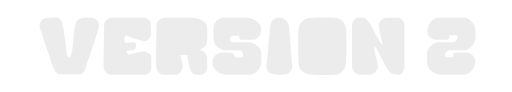
t = 0.00 s
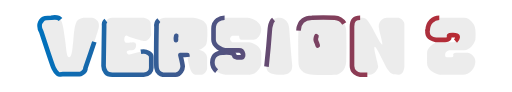
t = 0.94 s
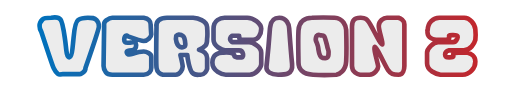
t = 1.87 s
t = 2.81 s: frame unchanged from t = 1.87 s, image omitted
t = 3.75 s: frame unchanged from t = 1.87 s, image omitted
t = 4.68 s: frame unchanged from t = 1.87 s, image omitted

The animated SVG that drew these frames (rendered in a browser with its animation timeline set to each time). Animation: 21 CSS @keyframes rules; one cycle of 5.62 s, repeats indefinitely.

<svg width="440" height="79" viewBox="0 0 440 79" fill="none" xmlns="http://www.w3.org/2000/svg" style="">
<g id="Frame 1">
<path id="Vector 4" d="M52 38H388" stroke="white" stroke-opacity="0.15" stroke-width="74" stroke-linecap="round" class="gkuhfovC_0"></path>
<g id="Vector 1">
<path d="M52 16.7209C50.4 14.7209 46 14.8875 44 15.2209C42 15.2209 37.7 15.5209 36.5 16.7209C35 18.2209 34 19.7209 34 22.2209C34 24.2209 35 26.3875 35.5 27.2209C38.6667 36.8875 45.2 56.6209 46 58.2209C47 60.2209 47.5 61.7209 49.5 63.2209C51.5 64.7209 50.5 63.7209 54 63.7209H66C69.5 63.7209 69.5 63.7209 71.5 62.2209C73.1 61.0209 73.5 59.0542 73.5 58.2209C77.3333 47.2209 85 24.7209 85 22.7209C85 20.2209 85 19.2209 83 17.2209C81 15.2209 79.5 15.2209 75.5 15.2209C71.5 15.2209 70 15.2209 67 17.2209C64 19.2209 63.5 30.2209 63 34.7209C62.5 39.2209 62 49.2209 59.5 49.2209C57 49.2209 57 41.7209 56 34.7209C55 27.7209 54 19.2209 52 16.7209Z" fill="#D9D9D9" fill-opacity="0.5" class="gkuhfovC_1"></path>
<path d="M91 17.7209C89.4 18.9209 89.3333 21.5542 89.5 22.7209C89.3333 33.2209 89 54.7209 89 56.7209C89 59.2209 89.5 60.2209 91 62.2209C92.2 63.8209 95.1667 64.2209 96.5 64.2209H123.5C126 64.2209 127 63.7209 128.5 62.2209C129.7 61.0209 130 59.0542 130 58.2209V48.7209C130 46.2209 126 44.2209 123.5 44.2209C121 44.2209 117 45.2209 114 46.2209C111 47.2209 109.5 46.7209 109 45.2209C108.5 43.7209 110.5 43.2209 113 43.2209C115.5 43.2209 117 41.7209 117 38.7209C117 36.3209 115 36.0542 114 36.2209C112.167 36.5542 108.3 37.0209 107.5 36.2209C106.5 35.2209 106.5 32.7209 107.5 31.2209C108.3 30.0209 109.5 30.7209 110 31.2209C113.833 32.5542 121.9 35.2209 123.5 35.2209C125.5 35.2209 126 35.2209 128 33.2209C129.6 31.6209 130 30.2209 130 29.7209C129.833 27.3875 129.5 22.4209 129.5 21.2209C129.5 19.7209 129.5 18.7209 128 17.2209C126.8 16.0209 124.5 15.3875 123.5 15.2209H96.5C94 15.2209 93 16.2209 91 17.7209Z" fill="#D9D9D9" fill-opacity="0.5" class="gkuhfovC_2"></path>
<path d="M136.5 17.2209C134.5 18.8209 134.333 21.8875 134.5 23.2209C134.333 33.2209 134.1 54.2209 134.5 58.2209C134.9 62.2209 138.333 63.8875 140 64.2209H151C155 64.2209 157 59.2209 157 57.2209C157 55.2209 156.5 53.2209 155 47.2209H161C161 50.2209 163 59.7209 165 62.2209C167 64.7209 168.5 64.2209 172.5 64.2209C175.7 64.2209 177.5 60.8875 178 59.2209V49.7209C178 47.2209 176.5 44.2209 171 42.7209C173 42.2209 175 40.7209 176.5 39.2209C177.7 38.0209 178 34.7209 178 33.2209C178.167 32.2209 178.4 28.8209 178 23.2209C177.6 17.6209 169.833 15.5542 166 15.2209H143.5C141.5 15.2209 139 15.2209 136.5 17.2209Z" fill="#D9D9D9" fill-opacity="0.5" class="gkuhfovC_3"></path>
<path d="M193 15.2209C189.5 15.2209 183.5 17.2209 183.5 24.7209V34.2209C183.5 39.7209 191 43.2209 193.5 43.2209H205.5C209.5 43.2209 209.5 49.2209 208 49.2209C206.5 49.2209 202 49.7209 201.5 48.2209C201.5 44.2209 193 45.2209 191 45.2209C189 45.2209 182.5 46.2209 182.5 53.7209C182.5 61.2209 191 64.2209 194 64.2209H214.5C220.5 64.2209 224.5 57.2209 224.5 55.2209V45.2209C224.5 39.7209 216.5 36.2209 214 36.2209H199.5C196.3 33.8209 198.167 31.5542 199.5 30.7209H205.5C205.5 32.2209 206 34.2209 207.5 34.2209H217.5C221.5 34.2209 224.5 29.7209 224.5 24.7209C224.5 19.7209 217.5 15.2209 212.5 15.2209H193Z" fill="#D9D9D9" fill-opacity="0.5" class="gkuhfovC_4"></path>
<path d="M229 57.2209C229.5 52.7209 231.5 31.2209 232 24.2209C232.5 22.7209 232 15.2209 240 15.2209C246.4 15.2209 248.333 21.2209 248.5 24.2209C249 31.2209 250.2 47.1209 251 54.7209C252 64.2209 245 64.2209 239 64.2209C233 64.2209 228.5 61.7209 229 57.2209Z" fill="#D9D9D9" fill-opacity="0.5" class="gkuhfovC_5"></path>
<path d="M256.5 26.2209C257 17.7209 263 15.2209 268 15.2209C271.333 15.0542 279.9 14.8209 287.5 15.2209C295.1 15.6209 297.333 22.3875 297.5 25.7209C297.667 31.3875 297.9 44.7209 297.5 52.7209C297.1 60.7209 291.667 63.7209 289 64.2209C285.5 64.3875 276.6 64.6209 269 64.2209C259.5 63.7209 256.5 58.7209 256.5 53.7209C256.5 48.7209 256 34.7209 256.5 26.2209Z" fill="#D9D9D9" fill-opacity="0.5" class="gkuhfovC_6"></path>
<path d="M309.5 15.2209C306 15.2209 302.5 16.2209 302.5 22.7209V56.7209C302.5 61.9209 307.167 63.8875 309.5 64.2209H317.5C322 64.2209 325 59.2209 325 57.2209C325 55.2209 320.5 40.7209 322 40.2209C323.5 39.7209 331 56.7209 333.5 60.2209C336 63.7209 337.5 64.2209 342.5 64.2209C346.5 64.2209 347.5 59.2209 347.5 56.7209V20.7209C347.5 17.5209 344.167 15.7209 342.5 15.2209H332.5C329.5 15.2209 325.5 18.2209 325.5 22.2209C325.5 26.2209 329.5 37.7209 328.5 38.2209C327.5 38.7209 324 31.7209 319.5 23.2209C315 14.7209 313 15.2209 309.5 15.2209Z" fill="#D9D9D9" fill-opacity="0.5" class="gkuhfovC_7"></path>
<path d="M377.5 15.2209C372.5 15.2209 367.5 19.2209 367.5 26.2209C367.333 25.5542 367.1 25.1209 367.5 28.7209C367.9 32.3209 372.333 33.8875 374.5 34.2209H382.5C383.5 34.2209 386.5 33.7209 386 31.7209C385.5 29.7209 387.5 30.2209 391.5 30.2209C395.5 30.2209 392 36.2209 389.5 36.2209H376.5C372.5 36.2209 367 41.7209 367 45.2209V54.2209C367 60.6209 374.667 63.5542 378.5 64.2209H397.5C403.5 64.2209 408.5 58.7209 408.5 52.7209C408.5 47.9209 404.167 45.7209 402 45.2209H394C392.5 45.2209 389 45.2209 389.5 47.2209C390 49.2209 388.5 49.2209 386 49.2209C383.5 49.2209 382.5 49.2209 382.5 46.7209C382.5 44.7209 384.833 43.5542 386 43.2209H398.5C404.5 43.2209 407.667 37.2209 408.5 34.2209C408.667 32.8875 408.9 29.2209 408.5 25.2209C408 20.2209 403.5 15.2209 399 15.2209H377.5Z" fill="#D9D9D9" fill-opacity="0.5" class="gkuhfovC_8"></path>
<path d="M52 16.7209C50.4 14.7209 46 14.8875 44 15.2209C42 15.2209 37.7 15.5209 36.5 16.7209C35 18.2209 34 19.7209 34 22.2209C34 24.2209 35 26.3875 35.5 27.2209C38.6667 36.8875 45.2 56.6209 46 58.2209C47 60.2209 47.5 61.7209 49.5 63.2209C51.5 64.7209 50.5 63.7209 54 63.7209H66C69.5 63.7209 69.5 63.7209 71.5 62.2209C73.1 61.0209 73.5 59.0542 73.5 58.2209C77.3333 47.2209 85 24.7209 85 22.7209C85 20.2209 85 19.2209 83 17.2209C81 15.2209 79.5 15.2209 75.5 15.2209C71.5 15.2209 70 15.2209 67 17.2209C64 19.2209 63.5 30.2209 63 34.7209C62.5 39.2209 62 49.2209 59.5 49.2209C57 49.2209 57 41.7209 56 34.7209C55 27.7209 54 19.2209 52 16.7209Z" stroke="url(#paint0_linear_1_13)" stroke-width="4" stroke-linejoin="round" class="gkuhfovC_9"></path>
<path d="M91 17.7209C89.4 18.9209 89.3333 21.5542 89.5 22.7209C89.3333 33.2209 89 54.7209 89 56.7209C89 59.2209 89.5 60.2209 91 62.2209C92.2 63.8209 95.1667 64.2209 96.5 64.2209H123.5C126 64.2209 127 63.7209 128.5 62.2209C129.7 61.0209 130 59.0542 130 58.2209V48.7209C130 46.2209 126 44.2209 123.5 44.2209C121 44.2209 117 45.2209 114 46.2209C111 47.2209 109.5 46.7209 109 45.2209C108.5 43.7209 110.5 43.2209 113 43.2209C115.5 43.2209 117 41.7209 117 38.7209C117 36.3209 115 36.0542 114 36.2209C112.167 36.5542 108.3 37.0209 107.5 36.2209C106.5 35.2209 106.5 32.7209 107.5 31.2209C108.3 30.0209 109.5 30.7209 110 31.2209C113.833 32.5542 121.9 35.2209 123.5 35.2209C125.5 35.2209 126 35.2209 128 33.2209C129.6 31.6209 130 30.2209 130 29.7209C129.833 27.3875 129.5 22.4209 129.5 21.2209C129.5 19.7209 129.5 18.7209 128 17.2209C126.8 16.0209 124.5 15.3875 123.5 15.2209H96.5C94 15.2209 93 16.2209 91 17.7209Z" stroke="url(#paint1_linear_1_13)" stroke-width="4" stroke-linejoin="round" class="gkuhfovC_10"></path>
<path d="M136.5 17.2209C134.5 18.8209 134.333 21.8875 134.5 23.2209C134.333 33.2209 134.1 54.2209 134.5 58.2209C134.9 62.2209 138.333 63.8875 140 64.2209H151C155 64.2209 157 59.2209 157 57.2209C157 55.2209 156.5 53.2209 155 47.2209H161C161 50.2209 163 59.7209 165 62.2209C167 64.7209 168.5 64.2209 172.5 64.2209C175.7 64.2209 177.5 60.8875 178 59.2209V49.7209C178 47.2209 176.5 44.2209 171 42.7209C173 42.2209 175 40.7209 176.5 39.2209C177.7 38.0209 178 34.7209 178 33.2209C178.167 32.2209 178.4 28.8209 178 23.2209C177.6 17.6209 169.833 15.5542 166 15.2209H143.5C141.5 15.2209 139 15.2209 136.5 17.2209Z" stroke="url(#paint2_linear_1_13)" stroke-width="4" stroke-linejoin="round" class="gkuhfovC_11"></path>
<path d="M193 15.2209C189.5 15.2209 183.5 17.2209 183.5 24.7209V34.2209C183.5 39.7209 191 43.2209 193.5 43.2209H205.5C209.5 43.2209 209.5 49.2209 208 49.2209C206.5 49.2209 202 49.7209 201.5 48.2209C201.5 44.2209 193 45.2209 191 45.2209C189 45.2209 182.5 46.2209 182.5 53.7209C182.5 61.2209 191 64.2209 194 64.2209H214.5C220.5 64.2209 224.5 57.2209 224.5 55.2209V45.2209C224.5 39.7209 216.5 36.2209 214 36.2209H199.5C196.3 33.8209 198.167 31.5542 199.5 30.7209H205.5C205.5 32.2209 206 34.2209 207.5 34.2209H217.5C221.5 34.2209 224.5 29.7209 224.5 24.7209C224.5 19.7209 217.5 15.2209 212.5 15.2209H193Z" stroke="url(#paint3_linear_1_13)" stroke-width="4" stroke-linejoin="round" class="gkuhfovC_12"></path>
<path d="M229 57.2209C229.5 52.7209 231.5 31.2209 232 24.2209C232.5 22.7209 232 15.2209 240 15.2209C246.4 15.2209 248.333 21.2209 248.5 24.2209C249 31.2209 250.2 47.1209 251 54.7209C252 64.2209 245 64.2209 239 64.2209C233 64.2209 228.5 61.7209 229 57.2209Z" stroke="url(#paint4_linear_1_13)" stroke-width="4" stroke-linejoin="round" class="gkuhfovC_13"></path>
<path d="M256.5 26.2209C257 17.7209 263 15.2209 268 15.2209C271.333 15.0542 279.9 14.8209 287.5 15.2209C295.1 15.6209 297.333 22.3875 297.5 25.7209C297.667 31.3875 297.9 44.7209 297.5 52.7209C297.1 60.7209 291.667 63.7209 289 64.2209C285.5 64.3875 276.6 64.6209 269 64.2209C259.5 63.7209 256.5 58.7209 256.5 53.7209C256.5 48.7209 256 34.7209 256.5 26.2209Z" stroke="url(#paint5_linear_1_13)" stroke-width="4" stroke-linejoin="round" class="gkuhfovC_14"></path>
<path d="M309.5 15.2209C306 15.2209 302.5 16.2209 302.5 22.7209V56.7209C302.5 61.9209 307.167 63.8875 309.5 64.2209H317.5C322 64.2209 325 59.2209 325 57.2209C325 55.2209 320.5 40.7209 322 40.2209C323.5 39.7209 331 56.7209 333.5 60.2209C336 63.7209 337.5 64.2209 342.5 64.2209C346.5 64.2209 347.5 59.2209 347.5 56.7209V20.7209C347.5 17.5209 344.167 15.7209 342.5 15.2209H332.5C329.5 15.2209 325.5 18.2209 325.5 22.2209C325.5 26.2209 329.5 37.7209 328.5 38.2209C327.5 38.7209 324 31.7209 319.5 23.2209C315 14.7209 313 15.2209 309.5 15.2209Z" stroke="url(#paint6_linear_1_13)" stroke-width="4" stroke-linejoin="round" class="gkuhfovC_15"></path>
<path d="M377.5 15.2209C372.5 15.2209 367.5 19.2209 367.5 26.2209C367.333 25.5542 367.1 25.1209 367.5 28.7209C367.9 32.3209 372.333 33.8875 374.5 34.2209H382.5C383.5 34.2209 386.5 33.7209 386 31.7209C385.5 29.7209 387.5 30.2209 391.5 30.2209C395.5 30.2209 392 36.2209 389.5 36.2209H376.5C372.5 36.2209 367 41.7209 367 45.2209V54.2209C367 60.6209 374.667 63.5542 378.5 64.2209H397.5C403.5 64.2209 408.5 58.7209 408.5 52.7209C408.5 47.9209 404.167 45.7209 402 45.2209H394C392.5 45.2209 389 45.2209 389.5 47.2209C390 49.2209 388.5 49.2209 386 49.2209C383.5 49.2209 382.5 49.2209 382.5 46.7209C382.5 44.7209 384.833 43.5542 386 43.2209H398.5C404.5 43.2209 407.667 37.2209 408.5 34.2209C408.667 32.8875 408.9 29.2209 408.5 25.2209C408 20.2209 403.5 15.2209 399 15.2209H377.5Z" stroke="url(#paint7_linear_1_13)" stroke-width="4" stroke-linejoin="round" class="gkuhfovC_16"></path>
</g>
<path id="Vector 3" d="M271.969 31.119C271.345 32.5056 271.026 34.2575 271.787 35.6786C272.417 36.8539 272.745 38.072 273.134 39.3525C273.475 40.4762 273.5 41.6578 273.704 42.8085C273.904 43.9382 274.14 45.1125 274.466 46.2137C274.773 47.2492 275.084 48.357 275.984 49.0199C276.946 49.7291 278.311 49.9527 279.498 49.9383C280.006 49.9322 280.549 49.7781 280.997 49.5317C281.641 49.1773 281.856 48.7907 282.068 48.0941C282.446 46.8513 282.358 45.5594 282.358 44.2751C282.358 43.1692 281.822 42.1151 281.523 41.066C281.106 39.5978 280.917 38.0588 280.431 36.6153C279.966 35.2372 279.692 33.8071 279.185 32.4477C279.014 31.9875 278.808 31.5447 278.499 31.159C278.139 30.7088 277.876 30.6131 277.32 30.5309C276.877 30.4656 276.438 30.3818 275.991 30.3494C275.478 30.3122 275.071 30.1398 274.575 30.0517C273.605 29.8796 272.776 30.1584 272.165 30.923" stroke="url(#paint8_linear_1_13)" stroke-width="4" stroke-linecap="round" class="gkuhfovC_17"></path>
<path id="Vector 2" d="M151.46 30.7598C150.985 32.4841 151.089 34.4827 151.696 36.1498C152.155 37.412 152.497 38.6357 153.537 39.5702C155.414 41.2577 159.421 41.1606 159.268 37.911C159.186 36.1595 159.052 34.5347 158.439 32.8759C158.208 32.251 157.858 31.6817 157.485 31.1324C157.068 30.5186 156.403 30.3086 155.737 30.0411C154.583 29.5778 152.49 29.3567 151.78 30.6001" stroke="url(#paint9_linear_1_13)" stroke-width="4" stroke-linecap="round" class="gkuhfovC_18"></path>
</g>
<defs>
<linearGradient id="paint0_linear_1_13" x1="34" y1="39.7209" x2="408.721" y2="39.7209" gradientUnits="userSpaceOnUse">
<stop stop-color="#0071BC"></stop>
<stop offset="1" stop-color="#C1272D"></stop>
</linearGradient>
<linearGradient id="paint1_linear_1_13" x1="34" y1="39.7209" x2="408.721" y2="39.7209" gradientUnits="userSpaceOnUse">
<stop stop-color="#0071BC"></stop>
<stop offset="1" stop-color="#C1272D"></stop>
</linearGradient>
<linearGradient id="paint2_linear_1_13" x1="34" y1="39.7209" x2="408.721" y2="39.7209" gradientUnits="userSpaceOnUse">
<stop stop-color="#0071BC"></stop>
<stop offset="1" stop-color="#C1272D"></stop>
</linearGradient>
<linearGradient id="paint3_linear_1_13" x1="34" y1="39.7209" x2="408.721" y2="39.7209" gradientUnits="userSpaceOnUse">
<stop stop-color="#0071BC"></stop>
<stop offset="1" stop-color="#C1272D"></stop>
</linearGradient>
<linearGradient id="paint4_linear_1_13" x1="34" y1="39.7209" x2="408.721" y2="39.7209" gradientUnits="userSpaceOnUse">
<stop stop-color="#0071BC"></stop>
<stop offset="1" stop-color="#C1272D"></stop>
</linearGradient>
<linearGradient id="paint5_linear_1_13" x1="34" y1="39.7209" x2="408.721" y2="39.7209" gradientUnits="userSpaceOnUse">
<stop stop-color="#0071BC"></stop>
<stop offset="1" stop-color="#C1272D"></stop>
</linearGradient>
<linearGradient id="paint6_linear_1_13" x1="34" y1="39.7209" x2="408.721" y2="39.7209" gradientUnits="userSpaceOnUse">
<stop stop-color="#0071BC"></stop>
<stop offset="1" stop-color="#C1272D"></stop>
</linearGradient>
<linearGradient id="paint7_linear_1_13" x1="34" y1="39.7209" x2="408.721" y2="39.7209" gradientUnits="userSpaceOnUse">
<stop stop-color="#0071BC"></stop>
<stop offset="1" stop-color="#C1272D"></stop>
</linearGradient>
<linearGradient id="paint8_linear_1_13" x1="271.342" y1="39.9708" x2="282.367" y2="39.9708" gradientUnits="userSpaceOnUse">
<stop stop-color="#7A4262"></stop>
<stop offset="1" stop-color="#80405D"></stop>
</linearGradient>
<linearGradient id="paint9_linear_1_13" x1="151.162" y1="35.1629" x2="159.272" y2="35.1629" gradientUnits="userSpaceOnUse">
<stop stop-color="#3C5A90"></stop>
<stop offset="1" stop-color="#40588C"></stop>
</linearGradient>
</defs>
<style data-made-with="vivus-instant">.gkuhfovC_0{stroke-dasharray:336 338;stroke-dashoffset:337;animation:gkuhfovC_draw_0 5620ms ease-in-out 0ms infinite,gkuhfovC_fade 5620ms linear 0ms infinite;}.gkuhfovC_1{stroke-dasharray:223 225;stroke-dashoffset:224;animation:gkuhfovC_draw_1 5620ms ease-in-out 0ms infinite,gkuhfovC_fade 5620ms linear 0ms infinite;}.gkuhfovC_2{stroke-dasharray:228 230;stroke-dashoffset:229;animation:gkuhfovC_draw_2 5620ms ease-in-out 0ms infinite,gkuhfovC_fade 5620ms linear 0ms infinite;}.gkuhfovC_3{stroke-dasharray:208 210;stroke-dashoffset:209;animation:gkuhfovC_draw_3 5620ms ease-in-out 0ms infinite,gkuhfovC_fade 5620ms linear 0ms infinite;}.gkuhfovC_4{stroke-dasharray:260 262;stroke-dashoffset:261;animation:gkuhfovC_draw_4 5620ms ease-in-out 0ms infinite,gkuhfovC_fade 5620ms linear 0ms infinite;}.gkuhfovC_5{stroke-dasharray:124 126;stroke-dashoffset:125;animation:gkuhfovC_draw_5 5620ms ease-in-out 0ms infinite,gkuhfovC_fade 5620ms linear 0ms infinite;}.gkuhfovC_6{stroke-dasharray:162 164;stroke-dashoffset:163;animation:gkuhfovC_draw_6 5620ms ease-in-out 0ms infinite,gkuhfovC_fade 5620ms linear 0ms infinite;}.gkuhfovC_7{stroke-dasharray:251 253;stroke-dashoffset:252;animation:gkuhfovC_draw_7 5620ms ease-in-out 0ms infinite,gkuhfovC_fade 5620ms linear 0ms infinite;}.gkuhfovC_8{stroke-dasharray:260 262;stroke-dashoffset:261;animation:gkuhfovC_draw_8 5620ms ease-in-out 0ms infinite,gkuhfovC_fade 5620ms linear 0ms infinite;}.gkuhfovC_9{stroke-dasharray:223 225;stroke-dashoffset:224;animation:gkuhfovC_draw_9 5620ms ease-in-out 0ms infinite,gkuhfovC_fade 5620ms linear 0ms infinite;}.gkuhfovC_10{stroke-dasharray:228 230;stroke-dashoffset:229;animation:gkuhfovC_draw_10 5620ms ease-in-out 0ms infinite,gkuhfovC_fade 5620ms linear 0ms infinite;}.gkuhfovC_11{stroke-dasharray:208 210;stroke-dashoffset:209;animation:gkuhfovC_draw_11 5620ms ease-in-out 0ms infinite,gkuhfovC_fade 5620ms linear 0ms infinite;}.gkuhfovC_12{stroke-dasharray:260 262;stroke-dashoffset:261;animation:gkuhfovC_draw_12 5620ms ease-in-out 0ms infinite,gkuhfovC_fade 5620ms linear 0ms infinite;}.gkuhfovC_13{stroke-dasharray:124 126;stroke-dashoffset:125;animation:gkuhfovC_draw_13 5620ms ease-in-out 0ms infinite,gkuhfovC_fade 5620ms linear 0ms infinite;}.gkuhfovC_14{stroke-dasharray:162 164;stroke-dashoffset:163;animation:gkuhfovC_draw_14 5620ms ease-in-out 0ms infinite,gkuhfovC_fade 5620ms linear 0ms infinite;}.gkuhfovC_15{stroke-dasharray:251 253;stroke-dashoffset:252;animation:gkuhfovC_draw_15 5620ms ease-in-out 0ms infinite,gkuhfovC_fade 5620ms linear 0ms infinite;}.gkuhfovC_16{stroke-dasharray:260 262;stroke-dashoffset:261;animation:gkuhfovC_draw_16 5620ms ease-in-out 0ms infinite,gkuhfovC_fade 5620ms linear 0ms infinite;}.gkuhfovC_17{stroke-dasharray:51 53;stroke-dashoffset:52;animation:gkuhfovC_draw_17 5620ms ease-in-out 0ms infinite,gkuhfovC_fade 5620ms linear 0ms infinite;}.gkuhfovC_18{stroke-dasharray:31 33;stroke-dashoffset:32;animation:gkuhfovC_draw_18 5620ms ease-in-out 0ms infinite,gkuhfovC_fade 5620ms linear 0ms infinite;}@keyframes gkuhfovC_draw{100%{stroke-dashoffset:0;}}@keyframes gkuhfovC_fade{0%{stroke-opacity:1;}94.66192170818505%{stroke-opacity:1;}100%{stroke-opacity:0;}}@keyframes gkuhfovC_draw_0{2.135231316725979%{stroke-dashoffset: 337}21.11506524317912%{ stroke-dashoffset: 0;}100%{ stroke-dashoffset: 0;}}@keyframes gkuhfovC_draw_1{2.6624489257941213%{stroke-dashoffset: 224}21.64228285224726%{ stroke-dashoffset: 0;}100%{ stroke-dashoffset: 0;}}@keyframes gkuhfovC_draw_2{3.189666534862264%{stroke-dashoffset: 229}22.169500461315405%{ stroke-dashoffset: 0;}100%{ stroke-dashoffset: 0;}}@keyframes gkuhfovC_draw_3{3.716884143930408%{stroke-dashoffset: 209}22.696718070383547%{ stroke-dashoffset: 0;}100%{ stroke-dashoffset: 0;}}@keyframes gkuhfovC_draw_4{4.24410175299855%{stroke-dashoffset: 261}23.223935679451692%{ stroke-dashoffset: 0;}100%{ stroke-dashoffset: 0;}}@keyframes gkuhfovC_draw_5{4.771319362066693%{stroke-dashoffset: 125}23.751153288519834%{ stroke-dashoffset: 0;}100%{ stroke-dashoffset: 0;}}@keyframes gkuhfovC_draw_6{5.298536971134837%{stroke-dashoffset: 163}24.27837089758798%{ stroke-dashoffset: 0;}100%{ stroke-dashoffset: 0;}}@keyframes gkuhfovC_draw_7{5.82575458020298%{stroke-dashoffset: 252}24.80558850665612%{ stroke-dashoffset: 0;}100%{ stroke-dashoffset: 0;}}@keyframes gkuhfovC_draw_8{6.352972189271123%{stroke-dashoffset: 261}25.33280611572426%{ stroke-dashoffset: 0;}100%{ stroke-dashoffset: 0;}}@keyframes gkuhfovC_draw_9{6.880189798339265%{stroke-dashoffset: 224}25.86002372479241%{ stroke-dashoffset: 0;}100%{ stroke-dashoffset: 0;}}@keyframes gkuhfovC_draw_10{7.4074074074074066%{stroke-dashoffset: 229}26.38724133386055%{ stroke-dashoffset: 0;}100%{ stroke-dashoffset: 0;}}@keyframes gkuhfovC_draw_11{7.934625016475551%{stroke-dashoffset: 209}26.914458942928693%{ stroke-dashoffset: 0;}100%{ stroke-dashoffset: 0;}}@keyframes gkuhfovC_draw_12{8.461842625543694%{stroke-dashoffset: 261}27.441676551996835%{ stroke-dashoffset: 0;}100%{ stroke-dashoffset: 0;}}@keyframes gkuhfovC_draw_13{8.989060234611838%{stroke-dashoffset: 125}27.968894161064977%{ stroke-dashoffset: 0;}100%{ stroke-dashoffset: 0;}}@keyframes gkuhfovC_draw_14{9.516277843679982%{stroke-dashoffset: 163}28.49611177013312%{ stroke-dashoffset: 0;}100%{ stroke-dashoffset: 0;}}@keyframes gkuhfovC_draw_15{10.043495452748125%{stroke-dashoffset: 252}29.02332937920126%{ stroke-dashoffset: 0;}100%{ stroke-dashoffset: 0;}}@keyframes gkuhfovC_draw_16{10.570713061816265%{stroke-dashoffset: 261}29.550546988269407%{ stroke-dashoffset: 0;}100%{ stroke-dashoffset: 0;}}@keyframes gkuhfovC_draw_17{11.097930670884407%{stroke-dashoffset: 52}30.07776459733755%{ stroke-dashoffset: 0;}100%{ stroke-dashoffset: 0;}}@keyframes gkuhfovC_draw_18{11.625148279952551%{stroke-dashoffset: 32}30.604982206405694%{ stroke-dashoffset: 0;}100%{ stroke-dashoffset: 0;}}</style></svg>
